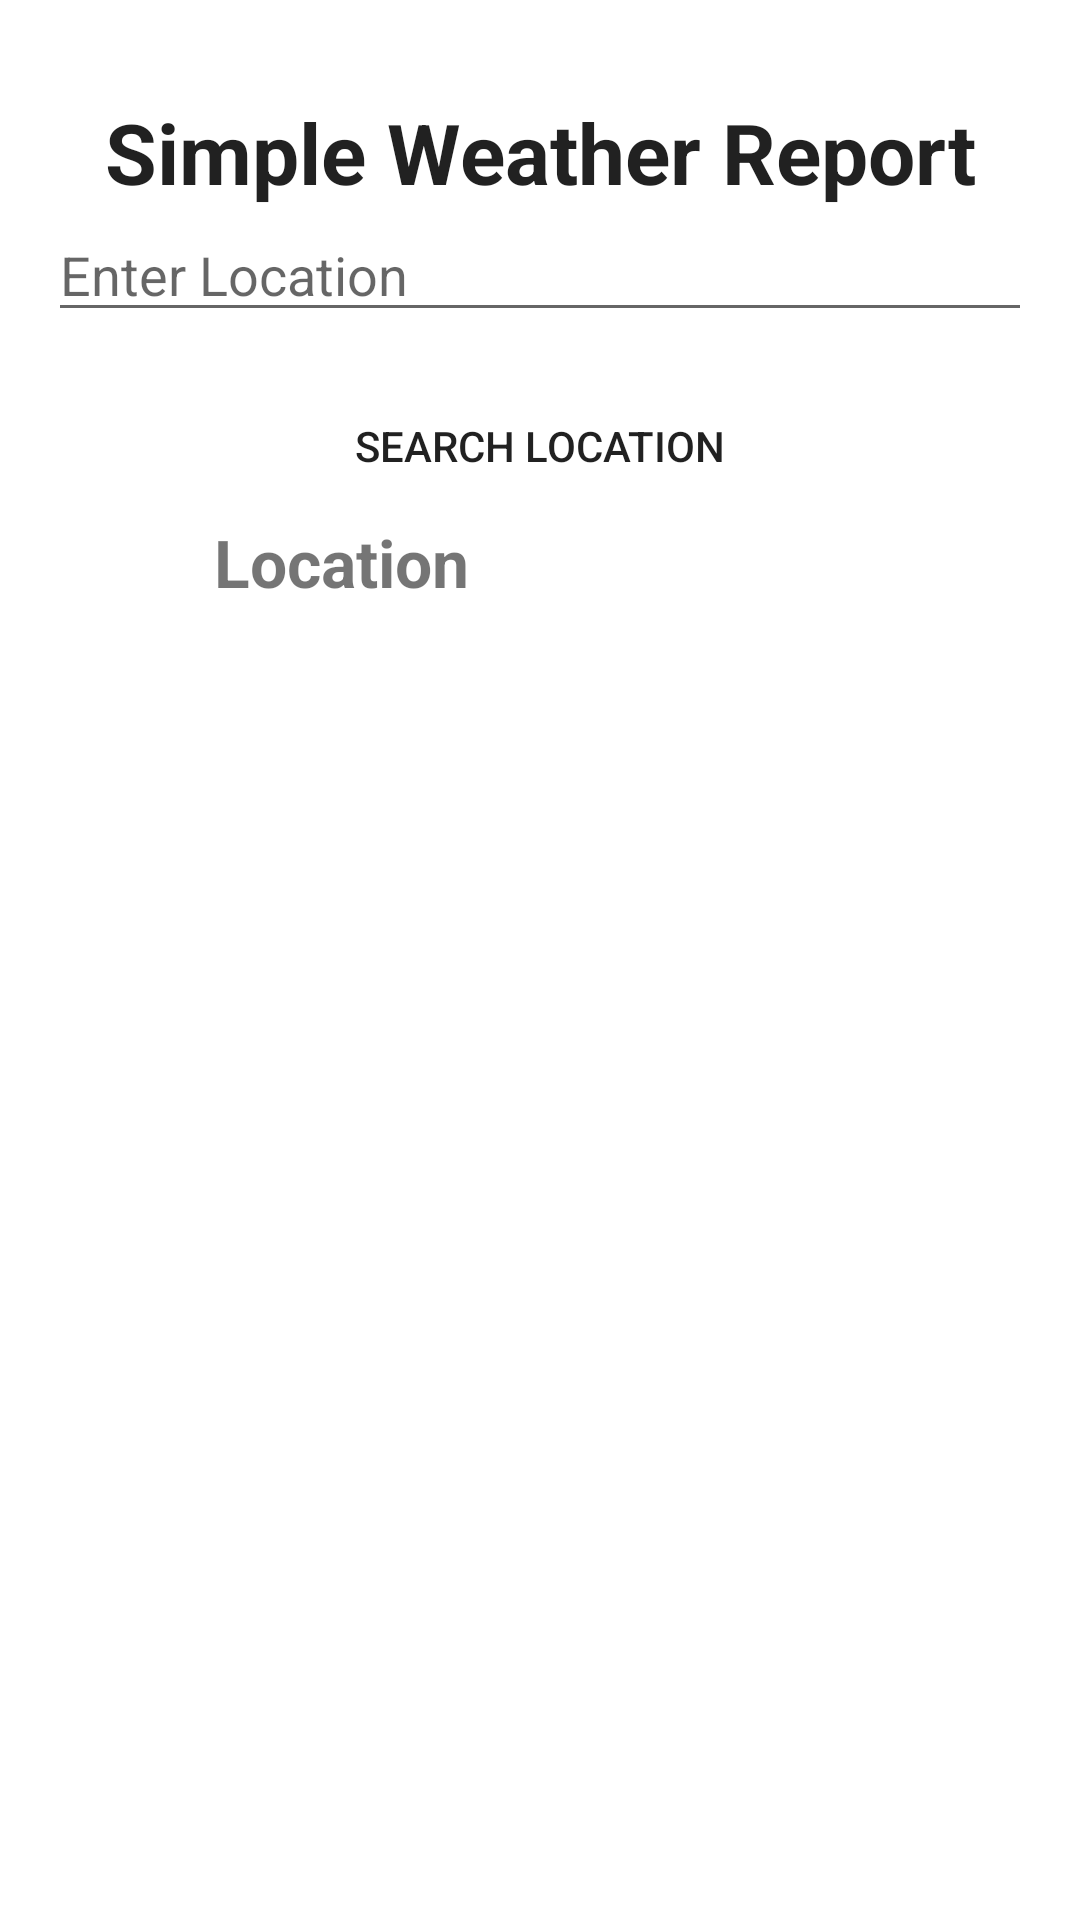

The Android layout XML behind this screen, and the referenced resources:
<!-- AndroidManifest.xml: application theme Theme.Weather_Report -->
<!-- res/layout/fragment_home.xml -->
<?xml version="1.0" encoding="utf-8"?>
<androidx.constraintlayout.widget.ConstraintLayout xmlns:android="http://schemas.android.com/apk/res/android"
    xmlns:app="http://schemas.android.com/apk/res-auto"
    xmlns:tools="http://schemas.android.com/tools"
    android:padding="16dp"
    android:layout_width="match_parent"
    android:layout_height="match_parent"
    tools:context=".HomeFragment">


    <TextView
        android:id="@+id/textViewTitle"
        android:layout_width="wrap_content"
        android:layout_height="wrap_content"
        android:layout_marginTop="16dp"
        android:text="Simple Weather Report"
        android:textAppearance="@style/TextAppearance.Material3.HeadlineMedium"
        android:textStyle="bold"
        app:layout_constraintDimensionRatio="1:1"
        app:layout_constraintEnd_toEndOf="parent"
        app:layout_constraintStart_toStartOf="parent"
        app:layout_constraintTop_toTopOf="parent" />

    <androidx.recyclerview.widget.RecyclerView
        android:id="@+id/recyclerViewWeatherReport"
        android:layout_width="0dp"
        android:layout_height="wrap_content"
        app:layout_constrainedHeight="true"

        app:layout_constraintBottom_toBottomOf="parent"
        app:layout_constraintEnd_toEndOf="parent"
        app:layout_constraintHorizontal_bias="0.0"
        app:layout_constraintStart_toStartOf="parent"
        app:layout_constraintTop_toBottomOf="@+id/imageViewLocation"
        app:layout_constraintWidth_percent="1.0" />

    <TextView
        android:id="@+id/textViewCityLocation"
        android:layout_width="wrap_content"
        android:layout_height="wrap_content"
        android:text="Location"
        android:textSize="22sp"
        android:textStyle="bold"
        app:layout_constraintEnd_toEndOf="parent"
        app:layout_constraintHorizontal_bias="0.03"
        app:layout_constraintStart_toEndOf="@+id/imageViewLocation"
        app:layout_constraintTop_toBottomOf="@+id/btnSearch" />

    <ImageView
        android:id="@+id/imageViewLocation"
        android:layout_width="38dp"
        android:layout_height="40dp"
        android:src="@drawable/ic_baseline_location_on_24"
        app:layout_constraintEnd_toEndOf="parent"
        app:layout_constraintHorizontal_bias="0.04"
        app:layout_constraintStart_toStartOf="parent"
        app:layout_constraintTop_toBottomOf="@+id/btnSearch" />

    

    <AutoCompleteTextView
        android:id="@+id/editTextLocation"
        android:layout_width="0dp"
        android:layout_height="wrap_content"
        android:hint="Enter Location"
        android:completionThreshold="1"
        app:layout_constraintBaseline_toBottomOf="parent"
        app:layout_constraintEnd_toEndOf="parent"
        app:layout_constraintStart_toStartOf="parent"
        app:layout_constraintTop_toBottomOf="@+id/textViewTitle"
        tools:layout_editor_absoluteY="157dp" />

    <Button
        android:id="@+id/btnSearch"
        android:layout_width="wrap_content"
        android:layout_height="wrap_content"
        android:background="@drawable/rounded_style"
        android:text="Search Location"
        app:layout_constraintBottom_toBottomOf="parent"
        app:layout_constraintEnd_toEndOf="parent"
        app:layout_constraintStart_toStartOf="parent"
        app:layout_constraintTop_toBottomOf="@+id/editTextLocation"
        app:layout_constraintVertical_bias="0.029999971" />

</androidx.constraintlayout.widget.ConstraintLayout>
<!-- resources referenced by this layout -->
<resources>
  <!-- drawable rounded_style (drawable) -->
  <?xml version="1.0" encoding="utf-8"?>
  <shape xmlns:android="http://schemas.android.com/apk/res/android">
  
      
      <corners android:radius="12dp"/>
  
  </shape>
  <style name="Theme.Weather_Report" parent="Theme.MaterialComponents.DayNight.DarkActionBar">
          
          <item name="colorPrimary">@color/purple_500</item>
          <item name="colorPrimaryVariant">@color/purple_700</item>
          <item name="colorOnPrimary">@color/white</item>
          
          <item name="colorSecondary">@color/teal_200</item>
          <item name="colorSecondaryVariant">@color/teal_700</item>
          <item name="colorOnSecondary">@color/black</item>
          
          <item name="android:statusBarColor" tools:targetApi="l">?attr/colorPrimaryVariant</item>
          
      </style>
  <color name="purple_500">#4CAF50</color>
  <color name="purple_700">#8BC34A</color>
  <color name="white">#FFFFFFFF</color>
  <color name="teal_200">#FF5722</color>
  <color name="teal_700">#FF9800</color>
  <color name="black">#FF000000</color>
</resources>
